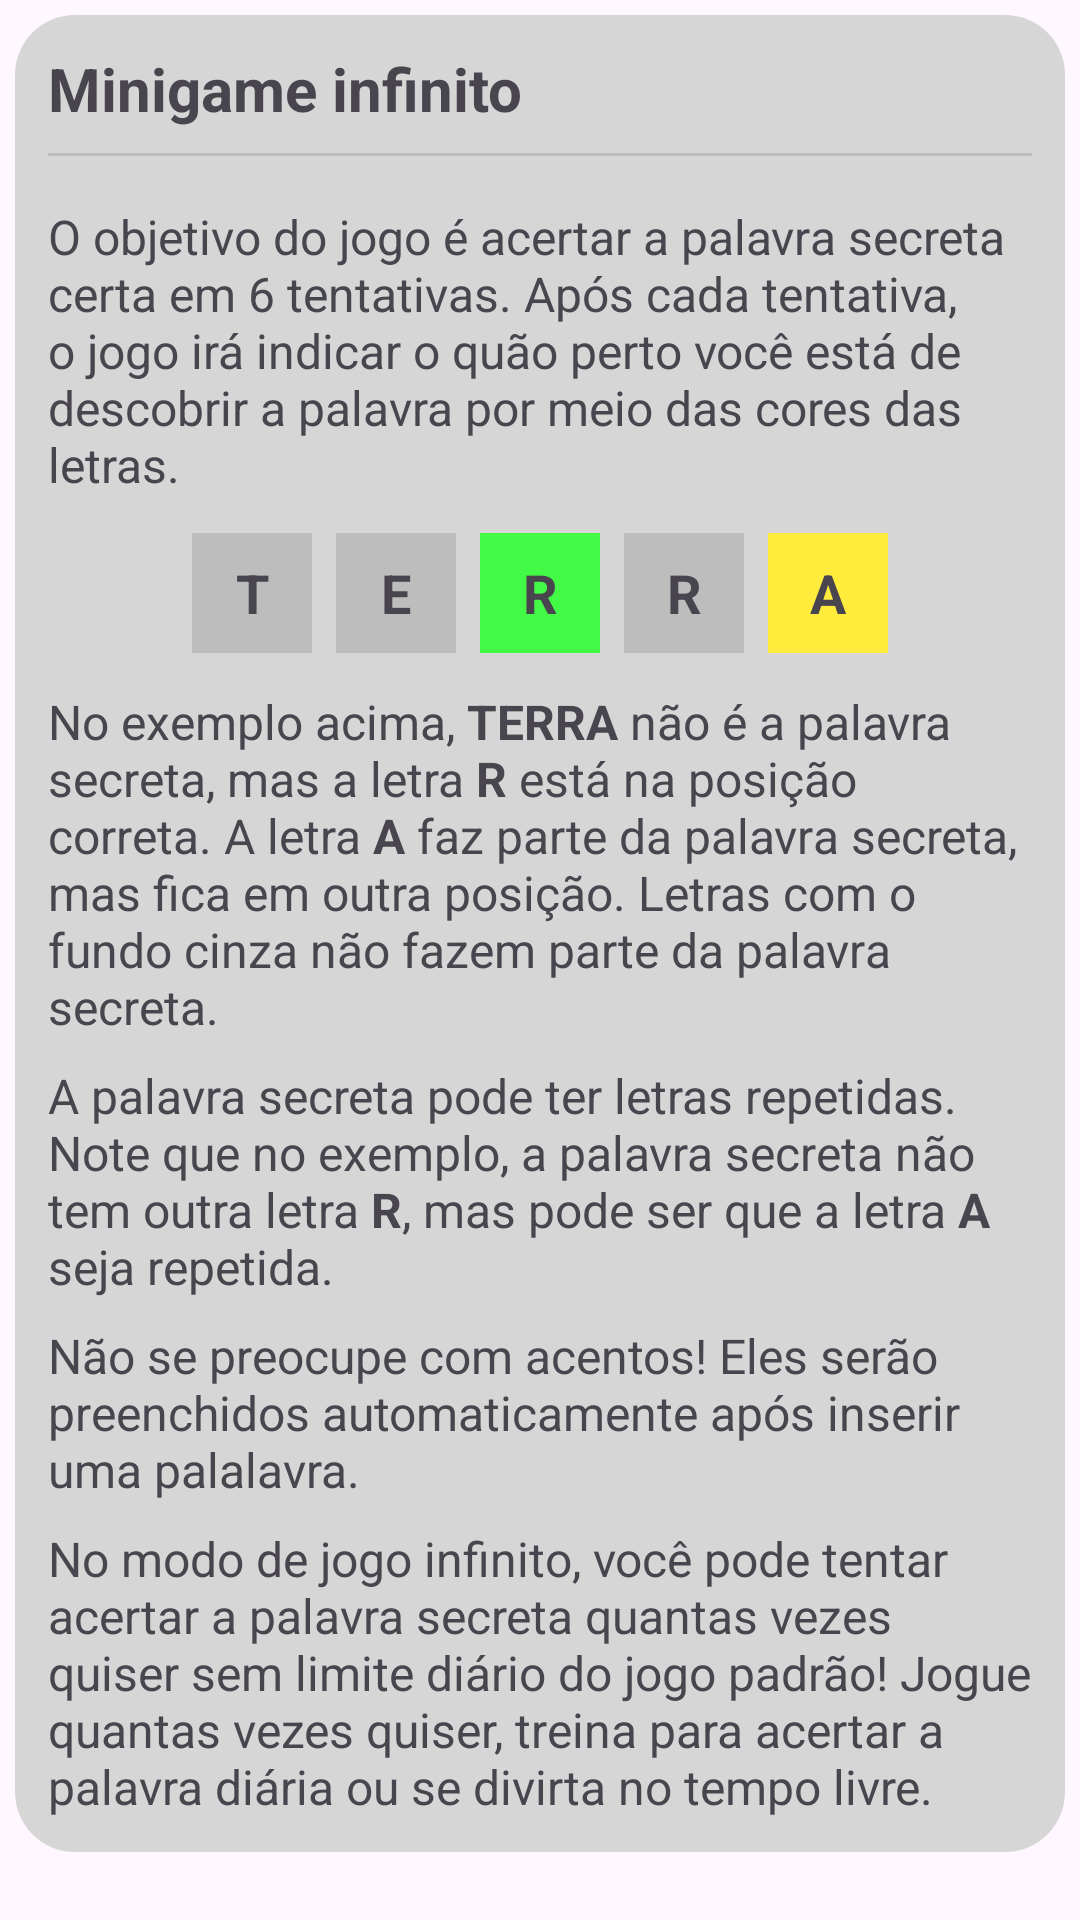

Reconstruct the res/layout file that produces this screen, plus the resources it refers to.
<!-- AndroidManifest.xml: application theme Theme.Termix -->
<!-- res/layout/infinite_rules.xml -->
<?xml version="1.0" encoding="utf-8"?>
<RelativeLayout xmlns:android="http://schemas.android.com/apk/res/android"
    android:layout_width="match_parent"
    android:layout_height="match_parent">

    
    <LinearLayout
        android:layout_width="match_parent"
        android:layout_height="wrap_content"
        android:orientation="vertical"
        android:padding="16dp"
        android:background="@drawable/background_rules">

        <TextView
            android:layout_width="wrap_content"
            android:layout_height="wrap_content"
            android:text="@string/infinite_rules_title"
            android:textSize="@dimen/font_20"
            android:textStyle="bold" />

        <View
            android:layout_width="match_parent"
            android:layout_height="1dp"
            android:background="@color/gray"
            android:layout_marginVertical="8dp"/>

        <TextView
            android:layout_width="wrap_content"
            android:layout_height="wrap_content"
            android:text="@string/general_rules_1"
            android:textSize="@dimen/font_16"
            android:layout_marginVertical="8dp"/>

        <LinearLayout
            android:layout_width="match_parent"
            android:layout_height="wrap_content"
            android:orientation="vertical">

            
            <LinearLayout
                android:layout_width="match_parent"
                android:layout_height="wrap_content"
                android:orientation="horizontal"
                android:gravity="center">

                <TextView
                    android:layout_width="40dp"
                    android:layout_height="40dp"
                    android:gravity="center"
                    android:text="@string/rule_example_t"
                    android:background="@color/gray"
                    android:textStyle="bold"
                    android:textSize="18sp"
                    android:layout_margin="4dp"/>

                <TextView
                    android:layout_width="40dp"
                    android:layout_height="40dp"
                    android:gravity="center"
                    android:text="@string/rule_example_e"
                    android:background="@color/gray"
                    android:textStyle="bold"
                    android:textSize="18sp"
                    android:layout_margin="4dp"/>

                <TextView
                    android:layout_width="40dp"
                    android:layout_height="40dp"
                    android:gravity="center"
                    android:text="@string/rule_example_r"
                    android:background="@color/green"
                    android:textStyle="bold"
                    android:textSize="18sp"
                    android:layout_margin="4dp"/>

                <TextView
                    android:layout_width="40dp"
                    android:layout_height="40dp"
                    android:gravity="center"
                    android:text="@string/rule_example_r"
                    android:background="@color/gray"
                    android:textStyle="bold"
                    android:textSize="18sp"
                    android:layout_margin="4dp"/>

                <TextView
                    android:layout_width="40dp"
                    android:layout_height="40dp"
                    android:gravity="center"
                    android:text="@string/rule_example_a"
                    android:background="@color/yellow"
                    android:textStyle="bold"
                    android:textSize="18sp"
                    android:layout_margin="4dp"/>

            </LinearLayout>

        </LinearLayout>

        <TextView
            android:layout_width="wrap_content"
            android:layout_height="wrap_content"
            android:text="@string/general_rules_2"
            android:textSize="@dimen/font_16"
            android:layout_marginTop="8dp"/>

        <TextView
            android:layout_width="wrap_content"
            android:layout_height="wrap_content"
            android:text="@string/general_rules_3"
            android:textSize="@dimen/font_16"
            android:layout_marginTop="8dp"/>

        <TextView
            android:layout_width="wrap_content"
            android:layout_height="wrap_content"
            android:text="@string/general_rules_4"
            android:textSize="@dimen/font_16"
            android:layout_marginTop="8dp"/>

        <TextView
            android:layout_width="wrap_content"
            android:layout_height="wrap_content"
            android:text="@string/infinite_rules"
            android:textSize="@dimen/font_16"
            android:layout_marginTop="8dp"/>

    </LinearLayout>

</RelativeLayout>
<!-- resources referenced by this layout -->
<resources>
  <color name="gray">#BDBDBD</color>
  <color name="green">#43FA47</color>
  <color name="yellow">#FFEB3B</color>
  <dimen name="font_16">16sp</dimen>
  <dimen name="font_20">20sp</dimen>
  <!-- drawable background_rules (drawable) -->
  <?xml version="1.0" encoding="utf-8"?>
  <inset xmlns:android="http://schemas.android.com/apk/res/android"
      android:insetLeft="5dp"
      android:insetRight="5dp"
      android:insetTop="5dp"
      android:insetBottom="5dp"
      >
  
      <shape android:shape="rectangle">
          <corners android:radius="20dp"/>
          <solid android:color="@color/light_gray"/>
      </shape>
  
  </inset>
  <string name="general_rules_1">O objetivo do jogo é acertar a palavra secreta certa em 6 tentativas. Após cada tentativa, o jogo irá indicar o quão perto você está de descobrir a palavra por meio das cores das letras. </string>
  <string name="general_rules_2">No exemplo acima, <b>TERRA</b> não é a palavra secreta, mas a letra <b>R</b> está na posição correta. A letra <b>A</b> faz parte da palavra secreta, mas fica em outra posição. Letras com o fundo cinza não fazem parte da palavra secreta. </string>
  <string name="general_rules_3">A palavra secreta pode ter letras repetidas. Note que no exemplo, a palavra secreta não tem outra letra <b>R</b>, mas pode ser que a letra <b>A</b> seja repetida.</string>
  <string name="general_rules_4">Não se preocupe com acentos! Eles serão preenchidos automaticamente após inserir uma palalavra.</string>
  <string name="infinite_rules">No modo de jogo infinito, você pode tentar acertar a palavra secreta quantas vezes quiser sem limite diário do jogo padrão! Jogue quantas vezes quiser, treina para acertar a palavra diária ou se divirta no tempo livre.</string>
  <string name="infinite_rules_title">Minigame infinito</string>
  <string name="rule_example_a">A</string>
  <string name="rule_example_e">E</string>
  <string name="rule_example_r">R</string>
  <string name="rule_example_t">T</string>
  <style name="Theme.Termix" parent="Base.Theme.Termix" />
  <color name="light_gray">#D7D6D6</color>
  <style name="Base.Theme.Termix" parent="Theme.Material3.DayNight.NoActionBar">
          
          
      </style>
</resources>
